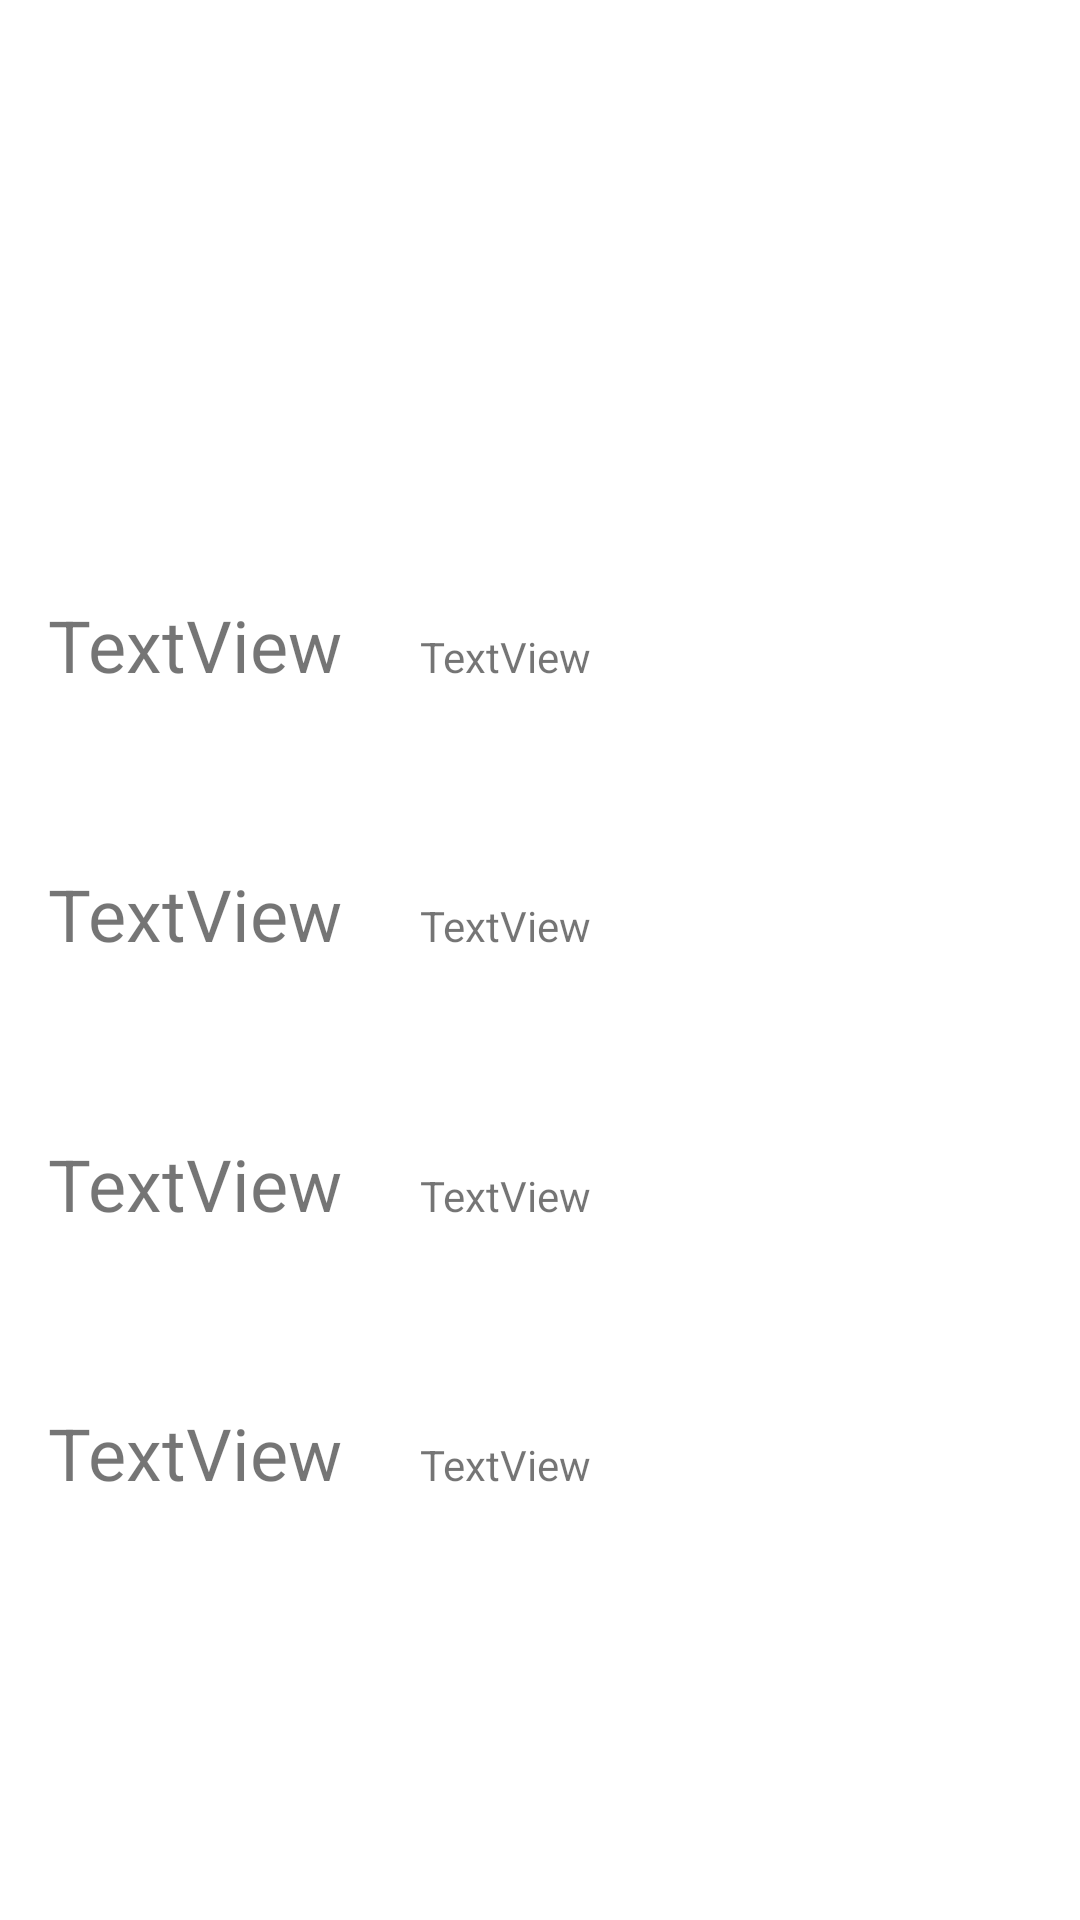

This screen was rendered from an Android layout file. Write that file and the resources it references.
<!-- AndroidManifest.xml: application theme AppTheme -->
<!-- res/layout/activity_login.xml -->
<?xml version="1.0" encoding="utf-8"?>
<android.support.constraint.ConstraintLayout xmlns:android="http://schemas.android.com/apk/res/android"
    xmlns:app="http://schemas.android.com/apk/res-auto"
    xmlns:tools="http://schemas.android.com/tools"
    android:layout_width="match_parent"
    android:layout_height="match_parent"
    tools:context="com.example.jack.allergyanalyzer.LoginActivity">

    <ImageView
        android:id="@+id/imageView4"
        android:layout_width="125dp"
        android:layout_height="125dp"
        android:layout_marginEnd="129dp"
        android:layout_marginStart="130dp"
        android:layout_marginTop="32dp"
        app:layout_constraintEnd_toEndOf="parent"
        app:layout_constraintStart_toStartOf="parent"
        app:layout_constraintTop_toTopOf="parent"
        app:srcCompat="@drawable/profile" />

    <TextView
        android:id="@+id/textView_userName"
        android:layout_width="wrap_content"
        android:layout_height="wrap_content"
        android:layout_marginStart="16dp"
        android:layout_marginTop="16dp"
        android:text="TextView"
        android:textSize="24sp"
        app:layout_constraintBottom_toTopOf="@+id/textView_email"
        app:layout_constraintStart_toStartOf="parent"
        app:layout_constraintTop_toBottomOf="@+id/imageView4"
        tools:text="Username: " />

    <TextView
        android:id="@+id/textView_email"
        android:layout_width="wrap_content"
        android:layout_height="wrap_content"
        android:layout_marginStart="16dp"
        android:layout_marginTop="32dp"
        android:text="TextView"
        android:textSize="24sp"
        app:layout_constraintBottom_toTopOf="@+id/textView_gender"
        app:layout_constraintStart_toStartOf="parent"
        app:layout_constraintTop_toBottomOf="@+id/textView_userName"
        tools:text="Email: " />

    <TextView
        android:id="@+id/textView_gender"
        android:layout_width="wrap_content"
        android:layout_height="wrap_content"
        android:layout_marginStart="16dp"
        android:layout_marginTop="32dp"
        android:text="TextView"
        android:textSize="24sp"
        app:layout_constraintBottom_toTopOf="@+id/textView_allergies"
        app:layout_constraintStart_toStartOf="parent"
        app:layout_constraintTop_toBottomOf="@+id/textView_email"
        tools:text="Gender: " />

    <TextView
        android:id="@+id/textView_allergies"
        android:layout_width="wrap_content"
        android:layout_height="wrap_content"
        android:layout_marginBottom="114dp"
        android:layout_marginStart="16dp"
        android:layout_marginTop="32dp"
        android:text="TextView"
        android:textSize="24sp"
        app:layout_constraintBottom_toBottomOf="parent"
        app:layout_constraintStart_toStartOf="parent"
        app:layout_constraintTop_toBottomOf="@+id/textView_gender"
        tools:text="Allergies: " />

    <TextView
        android:id="@+id/textView8"
        android:layout_width="wrap_content"
        android:layout_height="wrap_content"
        android:layout_marginEnd="163dp"
        android:text="TextView"
        app:layout_constraintBaseline_toBaselineOf="@+id/textView_userName"
        app:layout_constraintEnd_toEndOf="parent" />

    <TextView
        android:id="@+id/textView9"
        android:layout_width="wrap_content"
        android:layout_height="wrap_content"
        android:layout_marginEnd="163dp"
        android:text="TextView"
        app:layout_constraintBaseline_toBaselineOf="@+id/textView_email"
        app:layout_constraintEnd_toEndOf="parent" />

    <TextView
        android:id="@+id/textView11"
        android:layout_width="wrap_content"
        android:layout_height="wrap_content"
        android:layout_marginEnd="163dp"
        android:text="TextView"
        app:layout_constraintBaseline_toBaselineOf="@+id/textView_gender"
        app:layout_constraintEnd_toEndOf="parent" />

    <TextView
        android:id="@+id/textView12"
        android:layout_width="wrap_content"
        android:layout_height="wrap_content"
        android:layout_marginEnd="163dp"
        android:text="TextView"
        app:layout_constraintBaseline_toBaselineOf="@+id/textView_allergies"
        app:layout_constraintEnd_toEndOf="parent" />

</android.support.constraint.ConstraintLayout>
<!-- resources referenced by this layout -->
<resources>
  <style name="AppTheme" parent="Theme.AppCompat.Light.DarkActionBar">
          
          <item name="colorPrimary">@color/colorAccent</item>
          <item name="colorPrimaryDark">@color/colorPrimary</item>
          <item name="colorAccent">@color/colorPrimary</item>
          <item name="android:colorForeground">@color/common_google_signin_btn_text_dark_disabled</item>
          <item name="android:navigationBarColor">@android:color/darker_gray</item>
          <item name="android:statusBarColor">@android:color/tab_indicator_text</item>
          <item name="android:textColorPrimary">@color/blue</item>
          <item name="android:textColorPrimaryInverse">@color/common_google_signin_btn_text_light
          </item>
          <item name="android:colorBackground">@color/AmberBackground</item>
      </style>
  <color name="colorAccent">#77558a</color>
  <color name="colorPrimary">#f0a63a</color>
  <color name="blue">#4b4e4e</color>
  <color name="AmberBackground">#ffffff</color>
</resources>
